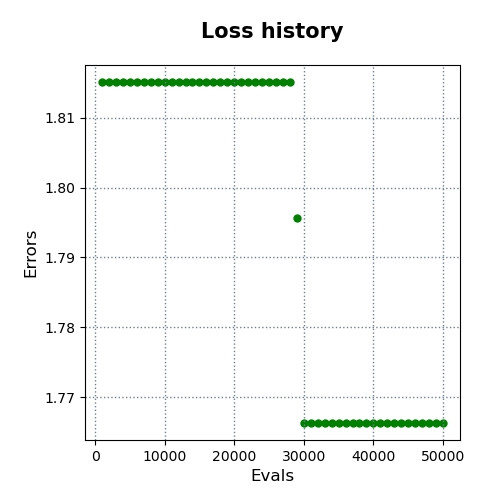

Source data for this figure (header and first rows):
evals, errors
1000, 1.815
2000, 1.815
3000, 1.815
4000, 1.815
5000, 1.815
6000, 1.815
7000, 1.815
8000, 1.815
9000, 1.815
10000, 1.815
11000, 1.815
12000, 1.815
13000, 1.815
14000, 1.815
15000, 1.815
16000, 1.815
17000, 1.815
18000, 1.815
19000, 1.815
20000, 1.815
21000, 1.815
22000, 1.815
23000, 1.815
24000, 1.815
25000, 1.815
26000, 1.815
27000, 1.815
28000, 1.815
29000, 1.796
30000, 1.766
31000, 1.766
32000, 1.766
33000, 1.766
34000, 1.766
35000, 1.766
36000, 1.766
37000, 1.766
38000, 1.766
39000, 1.766
40000, 1.766
41000, 1.766
42000, 1.766
43000, 1.766
44000, 1.766
45000, 1.766
46000, 1.766
47000, 1.766
48000, 1.766
49000, 1.766
50000, 1.766
